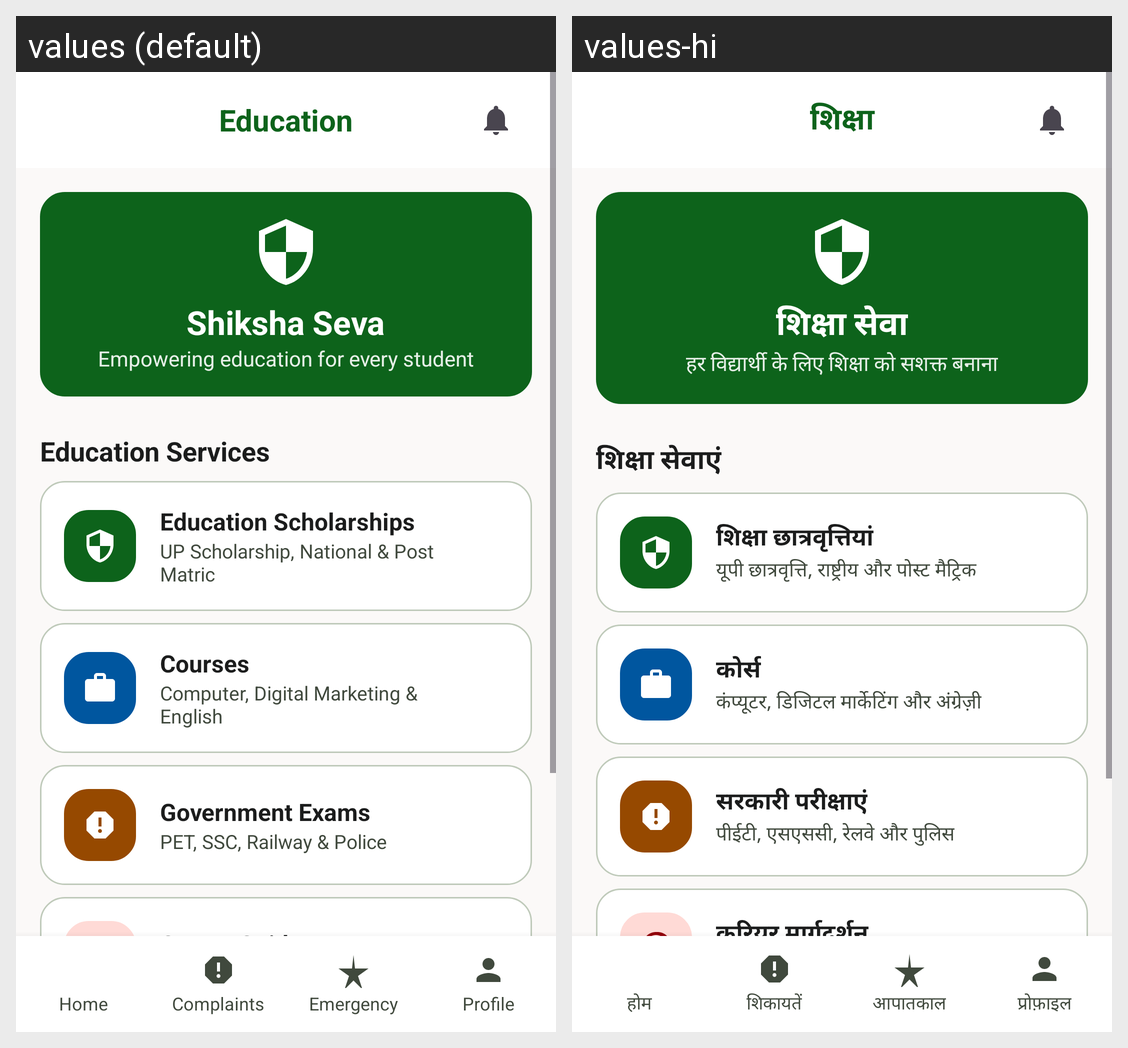

Here is an Android app screen in its default locale and in the app's own translations. Write out the translated-string differences for the strings that appear on this screen.
Android screen res/layout/activity_education.xml rendered under 2 locales, left to right: values (default), values-hi. Device: Nexus 5 (rendered at 1080×1920; each locale shown at half size, 540×960, under a caption strip naming it); theme Theme.GRAMSEVA.
Strings drawn on this screen, with the default value and each locale's value (text and hints the layout hard-codes, and strings that could not be matched under every locale, appear in the picture but are not listed):

education_title
  values: Education
  values-hi: शिक्षा

shiksha_seva
  values: Shiksha Seva
  values-hi: शिक्षा सेवा

education_tagline
  values: Empowering education for every student
  values-hi: हर विद्यार्थी के लिए शिक्षा को सशक्त बनाना

education_services
  values: Education Services
  values-hi: शिक्षा सेवाएं

education_scholarships
  values: Education Scholarships
  values-hi: शिक्षा छात्रवृत्तियां

scholarships_desc
  values: UP Scholarship, National & Post Matric
  values-hi: यूपी छात्रवृत्ति, राष्ट्रीय और पोस्ट मैट्रिक

courses
  values: Courses
  values-hi: कोर्स

courses_desc
  values: Computer, Digital Marketing & English
  values-hi: कंप्यूटर, डिजिटल मार्केटिंग और अंग्रेज़ी

govt_exams
  values: Government Exams
  values-hi: सरकारी परीक्षाएं

exams_desc
  values: PET, SSC, Railway & Police
  values-hi: पीईटी, एसएससी, रेलवे और पुलिस

career_guidance
  values: Career Guidance
  values-hi: करियर मार्गदर्शन

home
  values: Home
  values-hi: होम

nav_complaints
  values: Complaints
  values-hi: शिकायतें

emergency_services
  values: Emergency
  values-hi: आपातकाल

profile
  values: Profile
  values-hi: प्रोफ़ाइल
